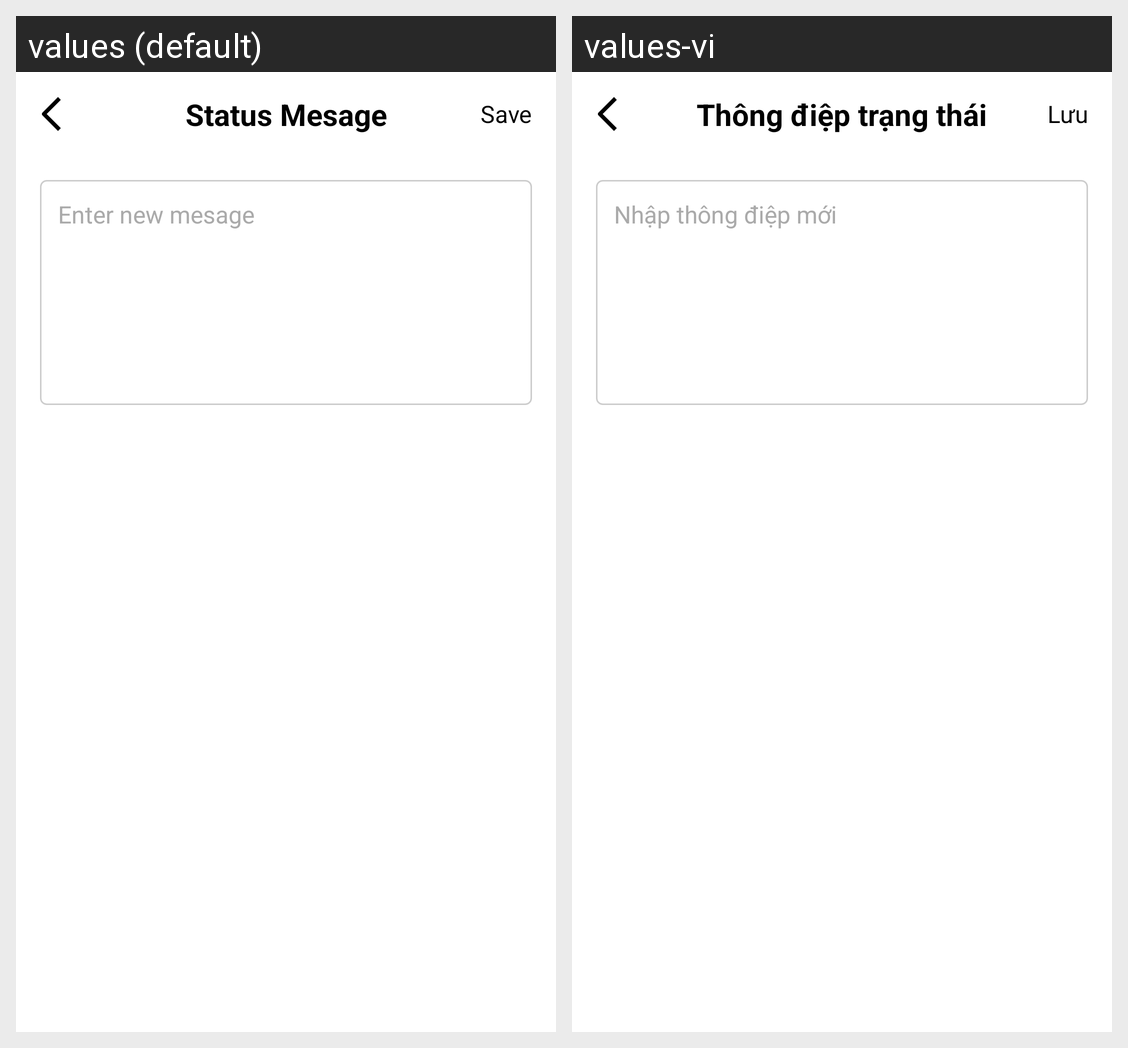

This grid shows one Android layout under two languages. Give, for every string resource on the screen, its name, the default text and each shown locale's text.
Android screen res/layout/activity_edit_status_message.xml rendered under 2 locales, left to right: values (default), values-vi. Device: Nexus 5 (rendered at 1080×1920; each locale shown at half size, 540×960, under a caption strip naming it); theme Theme.App_music.
Strings drawn on this screen, with the default value and each locale's value (text and hints the layout hard-codes, and strings that could not be matched under every locale, appear in the picture but are not listed):

status_mesage
  values: Status Mesage
  values-vi: Thông điệp trạng thái

save
  values: Save
  values-vi: Lưu

enter_new_mesage
  values: Enter new mesage
  values-vi: Nhập thông điệp mới
